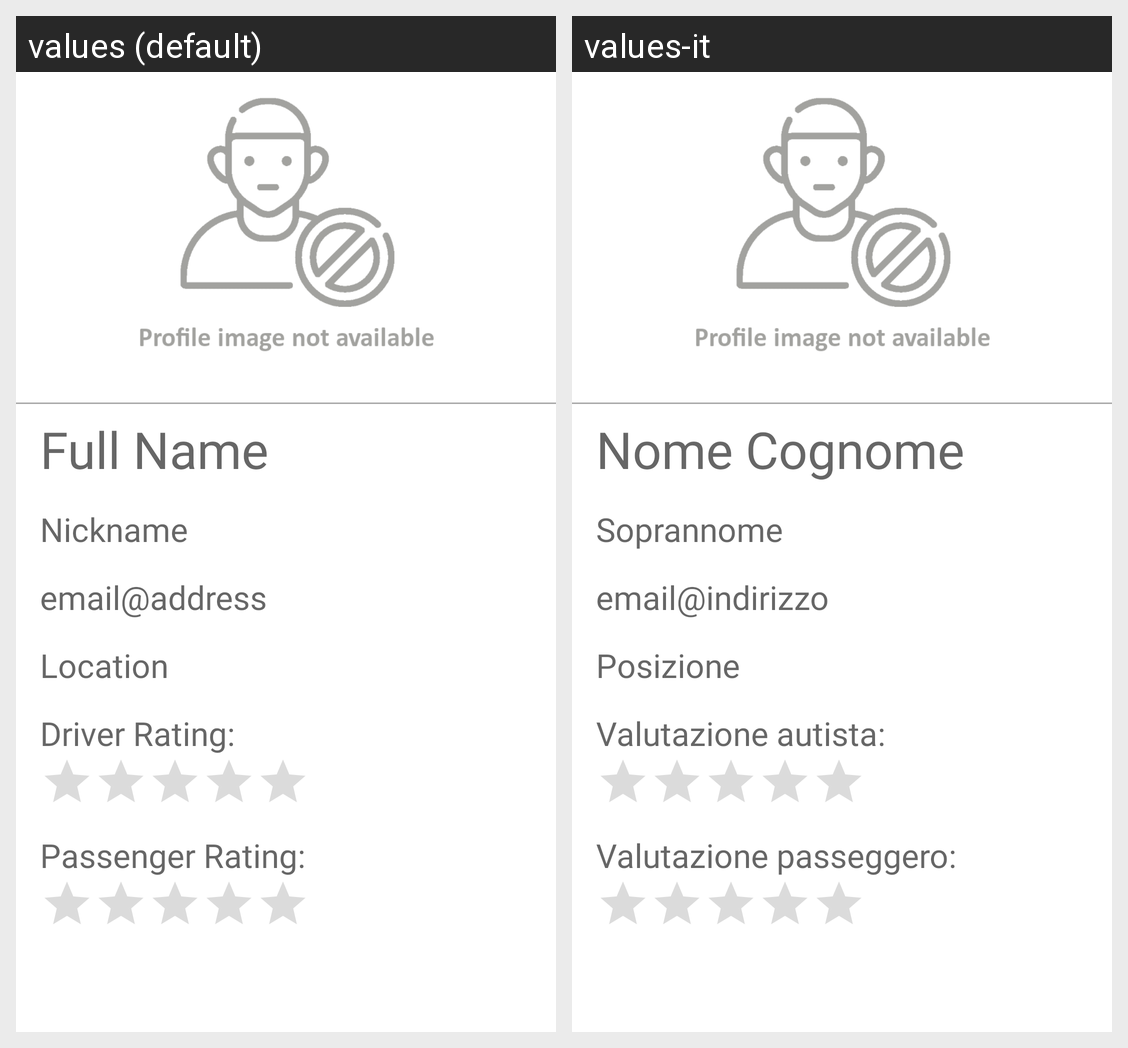

Here is an Android app screen in its default locale and in the app's own translations. Write out the translated-string differences for the strings that appear on this screen.
Android screen res/layout/fragment_show_profile.xml rendered under 2 locales, left to right: values (default), values-it. Device: Nexus 5 (rendered at 1080×1920; each locale shown at half size, 540×960, under a caption strip naming it); theme Theme.CarPoolingApp.
Strings drawn on this screen, with the default value and each locale's value (text and hints the layout hard-codes, and strings that could not be matched under every locale, appear in the picture but are not listed):

name
  values: Full Name
  values-it: Nome Cognome

nick
  values: Nickname
  values-it: Soprannome

email
  values: email@address
  values-it: email@indirizzo

location
  values: Location
  values-it: Posizione

driverRating
  values: Driver Rating:
  values-it: Valutazione autista:

passengerRating
  values: Passenger Rating:
  values-it: Valutazione passeggero:
